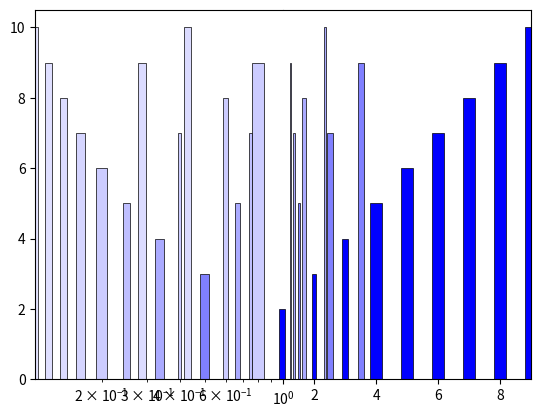

Generate this figure with matplotlib:
from collections import defaultdict
from fractions import Fraction
import matplotlib as mpl
import matplotlib.pyplot as plt
import numpy as np


def plot_notes_with_dissonance_less_than(max_dissonance):
    fig, axs = plt.subplots(1, 2, sharey=True)
    ratios = get_unique_notes_with_dissonance_less_than(max_dissonance)
    ratios_one_and_below = ratios[:ratios.index(Fraction(1, 1)) + 1]
    ratios_one_and_above = ratios[ratios.index(Fraction(1, 1)):]

    ax1 = axs[0]
    ax1.set_xscale('log')
    bar_colors = get_colors_by_consonance(ratios_one_and_below)
    bar_heights = get_heights_by_dissonance(ratios_one_and_below)
    bar_widths = get_widths_by_fractions(ratios_one_and_below)
    ax1.bar(ratios_one_and_below, bar_heights, width=bar_widths, color=bar_colors,
            **{'edgecolor': 'black', 'linewidth': 0.5})

    ax2 = axs[1]
    bar_colors = get_colors_by_consonance(ratios_one_and_above)
    bar_heights = get_heights_by_dissonance(ratios_one_and_above)
    bar_widths = get_widths_by_fractions(ratios_one_and_above)
    ax2.bar(ratios_one_and_above, bar_heights, width=bar_widths, color=bar_colors,
            **{'edgecolor': 'black', 'linewidth': 0.5})

    fig.subplots_adjust(wspace=0)

    ax1.set_xlim(float(ratios_one_and_below[0]), float(ratios_one_and_below[-1]))
    ax2.set_xlim(float(ratios_one_and_above[0]), float(ratios_one_and_above[-1]))

    ax1.spines.right.set_visible(False)
    ax2.spines.left.set_visible(False)
    ax2.tick_params(which='both', left=False)
    plt.setp(ax2.get_xticklabels()[0], visible=False)

    plt.show()


def get_all_notes_with_dissonance_less_than(max_dissonance):
    all_notes = defaultdict(list)
    for dissonance in range(2, max_dissonance + 1):
        for j in range(1, dissonance):
            k = dissonance - j
            fraction = Fraction(j, k)
            if fraction not in all_notes[dissonance]:
                all_notes[dissonance].append(fraction)
    for notes in all_notes.values():
        notes.sort()
    return all_notes


def get_unique_notes_with_dissonance_less_than(max_dissonance):
    unique_notes = {fraction for fractions in get_all_notes_with_dissonance_less_than(max_dissonance).values() for
                    fraction in fractions}
    return sorted(list(unique_notes))


def get_colors_by_consonance(unique_fractions):
    return [(1 - 1 / fraction.denominator, 1 - 1 / fraction.denominator, 1) for fraction in
            unique_fractions]


def get_heights_by_dissonance(unique_fractions):
    return [fraction.numerator + fraction.denominator for fraction in unique_fractions]


def get_widths_by_fractions(unique_fractions):
    widths = [(unique_fractions[i + 1] - unique_fractions[i]) * 0.8 / 2 for i in range(len(unique_fractions) - 1)]
    widths = widths + [widths[-1]]
    return widths


def main():
    fig, ax = plt.subplots()
    unique_notes = sorted(get_unique_notes_with_dissonance_less_than(6))
    bar_colors = get_colors_by_consonance(unique_notes)
    bar_heights = get_heights_by_dissonance(unique_notes)
    bar_widths = get_widths_by_fractions(unique_notes)
    ax.bar(unique_notes, bar_heights, width=bar_widths, color=bar_colors, **{'edgecolor': 'black', 'linewidth': 0.5})
    plt.show()


if __name__ == '__main__':
    # TODO: Tick labels valbart som andel eller frekvens (ax.set_major_locator, ax.set_major_formatter)
    # TODO: lägg till legend för färg
    # TODO: lägg till ylabel för dissonans, xlabel för andel av grundton
    # TODO: Animerbar graf med valbar dissonans
    # TODO: tydligare färgningar för konsonansklasser, kanske en colorbar med nummer som förklarar gradienten?

    plot_notes_with_dissonance_less_than(10)
